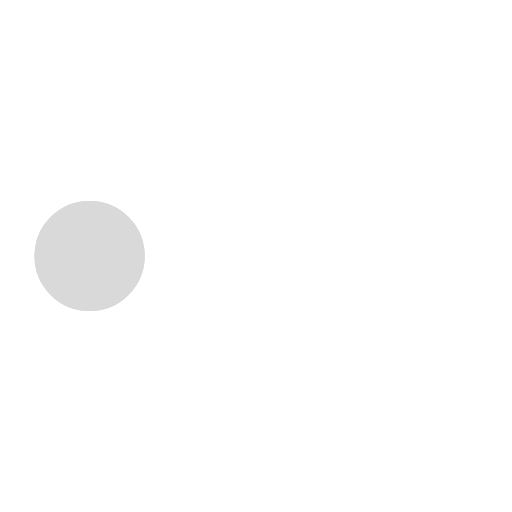
t = 0.00 s
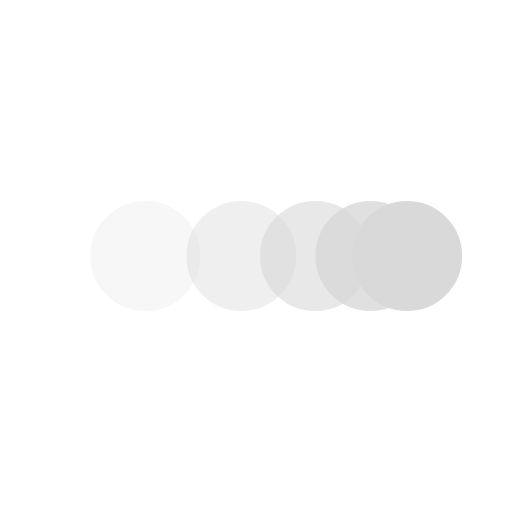
t = 0.22 s
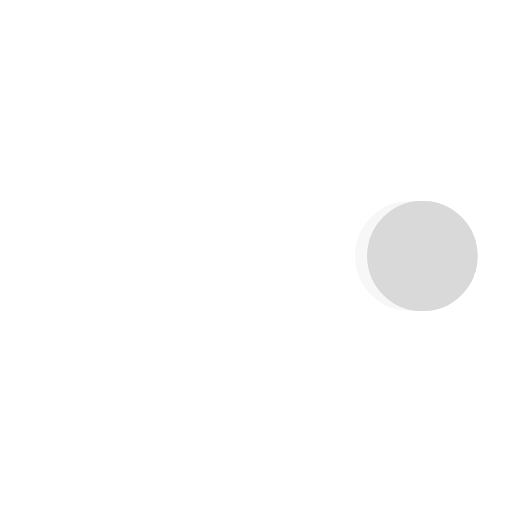
t = 0.43 s
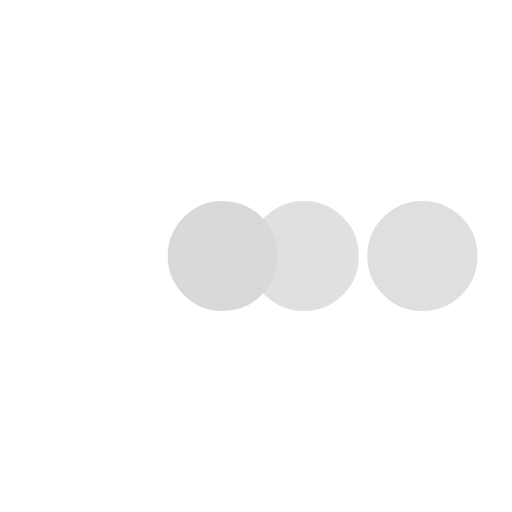
t = 0.65 s
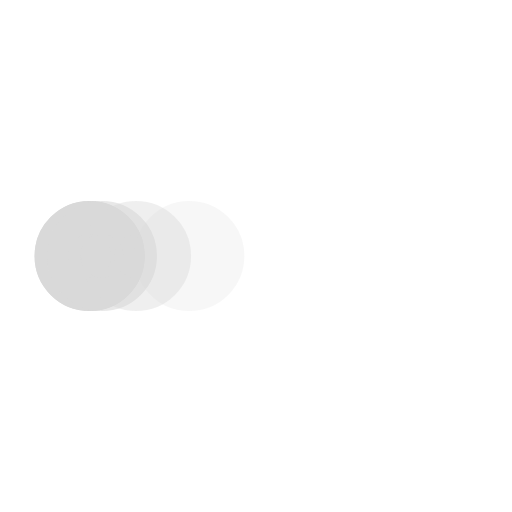
t = 0.88 s
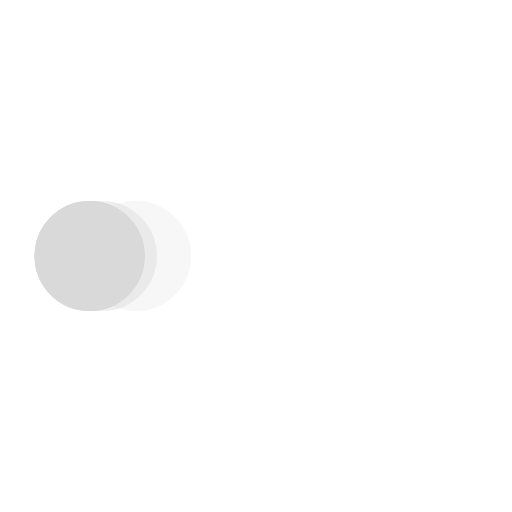
t = 0.93 s

The animated SVG that drew these frames (rendered in a browser with its animation timeline set to each time). Animation: 5 SMIL elements (animate=5); one cycle of 1.30 s, repeats indefinitely.

﻿<svg xmlns='http://www.w3.org/2000/svg' viewBox='0 0 200 200'><circle fill='#D9D9D9' stroke='#D9D9D9' stroke-width='13' r='15' cx='35' cy='100'><animate attributeName='cx' calcMode='spline' dur='1.1' values='35;165;165;35;35' keySplines='0 .1 .5 1;0 .1 .5 1;0 .1 .5 1;0 .1 .5 1' repeatCount='indefinite' begin='0'></animate></circle><circle fill='#D9D9D9' stroke='#D9D9D9' stroke-width='13' opacity='.8' r='15' cx='35' cy='100'><animate attributeName='cx' calcMode='spline' dur='1.1' values='35;165;165;35;35' keySplines='0 .1 .5 1;0 .1 .5 1;0 .1 .5 1;0 .1 .5 1' repeatCount='indefinite' begin='0.05'></animate></circle><circle fill='#D9D9D9' stroke='#D9D9D9' stroke-width='13' opacity='.6' r='15' cx='35' cy='100'><animate attributeName='cx' calcMode='spline' dur='1.1' values='35;165;165;35;35' keySplines='0 .1 .5 1;0 .1 .5 1;0 .1 .5 1;0 .1 .5 1' repeatCount='indefinite' begin='.1'></animate></circle><circle fill='#D9D9D9' stroke='#D9D9D9' stroke-width='13' opacity='.4' r='15' cx='35' cy='100'><animate attributeName='cx' calcMode='spline' dur='1.1' values='35;165;165;35;35' keySplines='0 .1 .5 1;0 .1 .5 1;0 .1 .5 1;0 .1 .5 1' repeatCount='indefinite' begin='.15'></animate></circle><circle fill='#D9D9D9' stroke='#D9D9D9' stroke-width='13' opacity='.2' r='15' cx='35' cy='100'><animate attributeName='cx' calcMode='spline' dur='1.1' values='35;165;165;35;35' keySplines='0 .1 .5 1;0 .1 .5 1;0 .1 .5 1;0 .1 .5 1' repeatCount='indefinite' begin='.2'></animate></circle></svg>